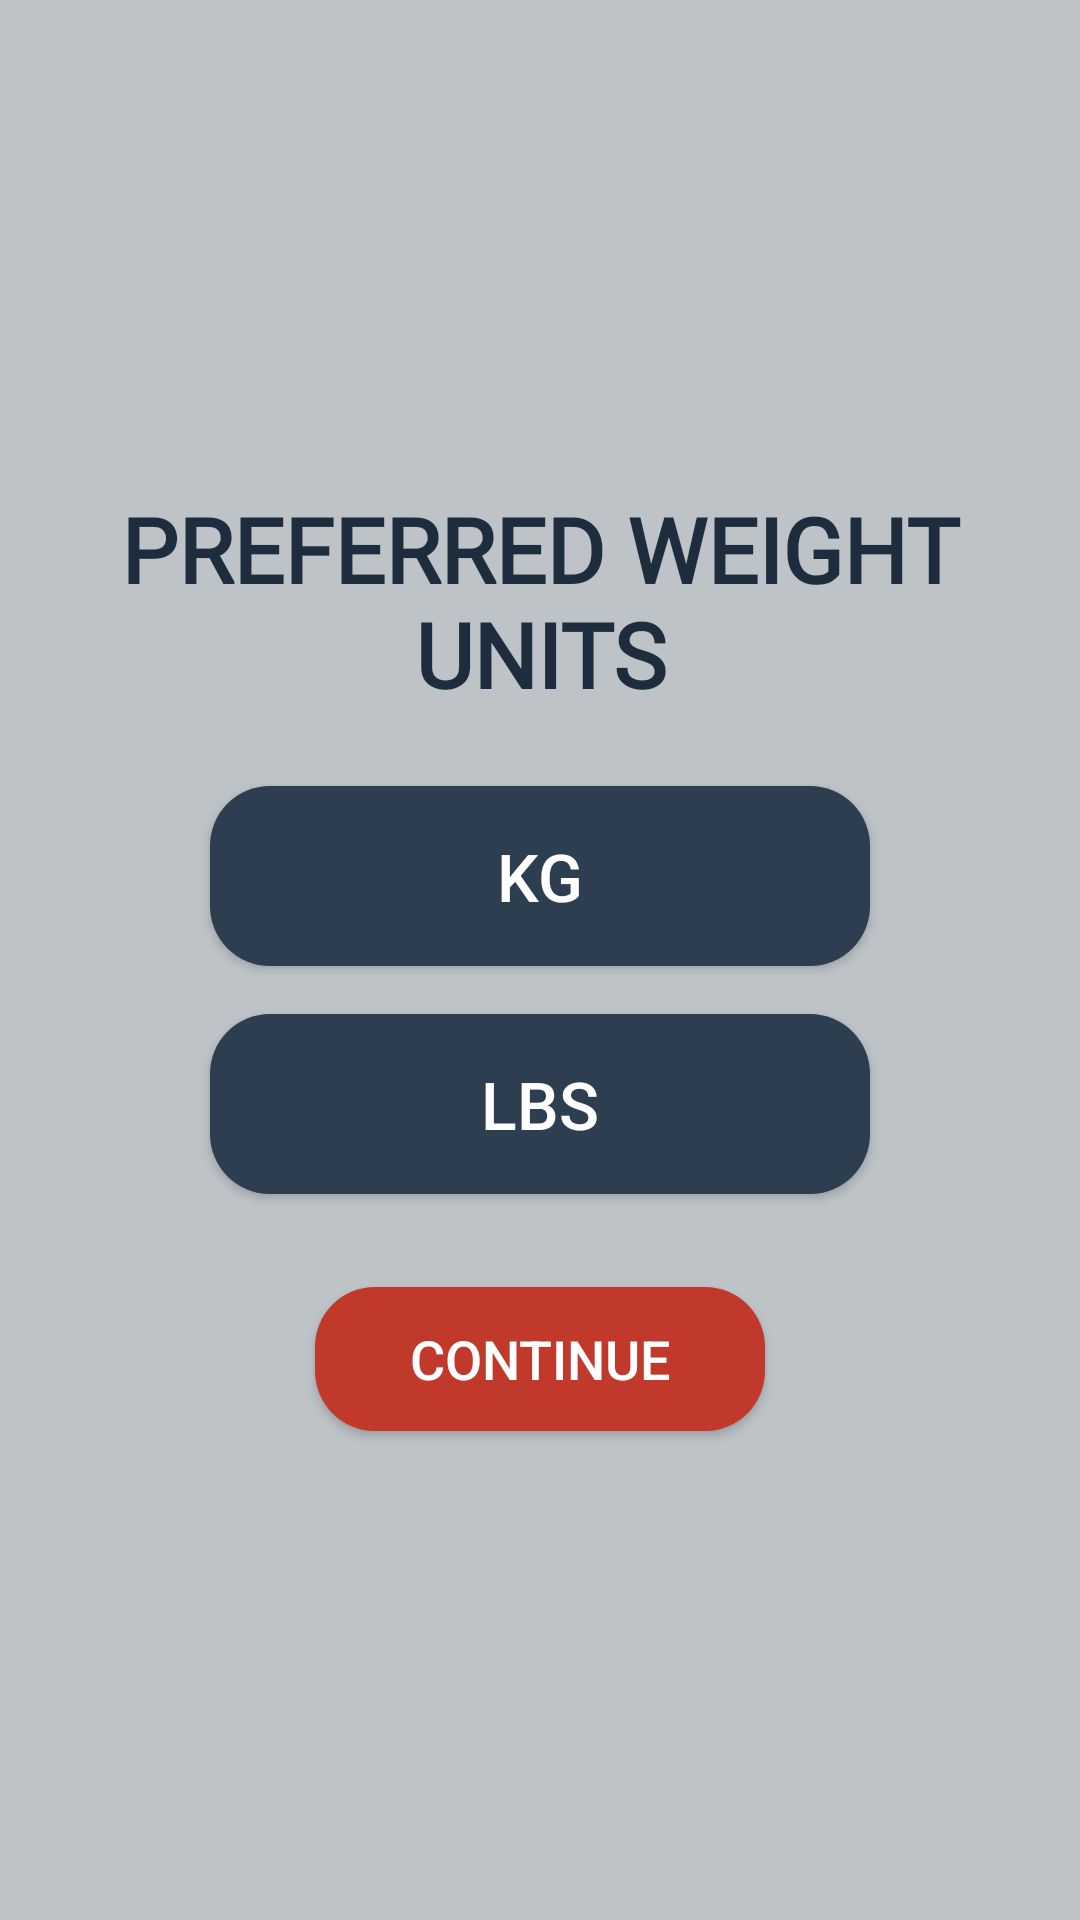

The Android layout XML behind this screen, and the referenced resources:
<!-- AndroidManifest.xml: application theme Theme.LogInApplication -->
<!-- res/layout/units_selection_activity.xml -->
<?xml version="1.0" encoding="utf-8"?>
<LinearLayout xmlns:android="http://schemas.android.com/apk/res/android"
    android:layout_width="match_parent"
    android:layout_height="match_parent"
    android:orientation="vertical"
    android:gravity="center"
    android:background="#BDC3C7"
    android:padding="24dp">

    <TextView
        android:id="@+id/textPreferredUnits"
        android:layout_width="wrap_content"
        android:layout_height="wrap_content"
        android:text="PREFERRED WEIGHT UNITS"
        android:textColor="#1E2D3D"
        android:textSize="30sp"
        android:textStyle="bold"
        android:fontFamily="@font/roboto_font"
        android:layout_marginBottom="24dp"
        android:gravity="center"
        android:layout_gravity="center_horizontal" />

    <Button
        android:id="@+id/buttonKg"
        android:layout_width="220dp"
        android:layout_height="60dp"
        android:text="Kg"
        android:textColor="#FFFFFF"
        android:background="@drawable/rounded_button"
        android:textSize="22sp"
        android:layout_marginBottom="16dp" />

    <Button
        android:id="@+id/buttonLbs"
        android:layout_width="220dp"
        android:layout_height="60dp"
        android:text="Lbs"
        android:textColor="#FFFFFF"
        android:background="@drawable/rounded_button"
        android:textSize="22sp"
        android:layout_marginBottom="16dp" />

    <Button
        android:id="@+id/buttonContinue"
        android:layout_width="150dp"
        android:layout_height="48dp"
        android:text="Continue"
        android:textColor="#FFFFFF"
        android:backgroundTint="#C0392B"
        android:background="@drawable/rounded_button"
        android:textSize="18sp"
        android:layout_marginTop="15dp" />
</LinearLayout>
<!-- resources referenced by this layout -->
<resources>
  <!-- drawable rounded_button (drawable) -->
  <?xml version="1.0" encoding="utf-8"?>
  <shape xmlns:android="http://schemas.android.com/apk/res/android" android:shape="rectangle">
      <solid android:color="#2C3E50"/>
      <corners android:radius="20dp"/>
  </shape>
  <style name="Theme.LogInApplication" parent="Theme.AppCompat.Light.NoActionBar">
          
          <item name="colorPrimary">@color/background_gray</item>
      </style>
  <color name="background_gray">#BDC3C7</color>
</resources>
